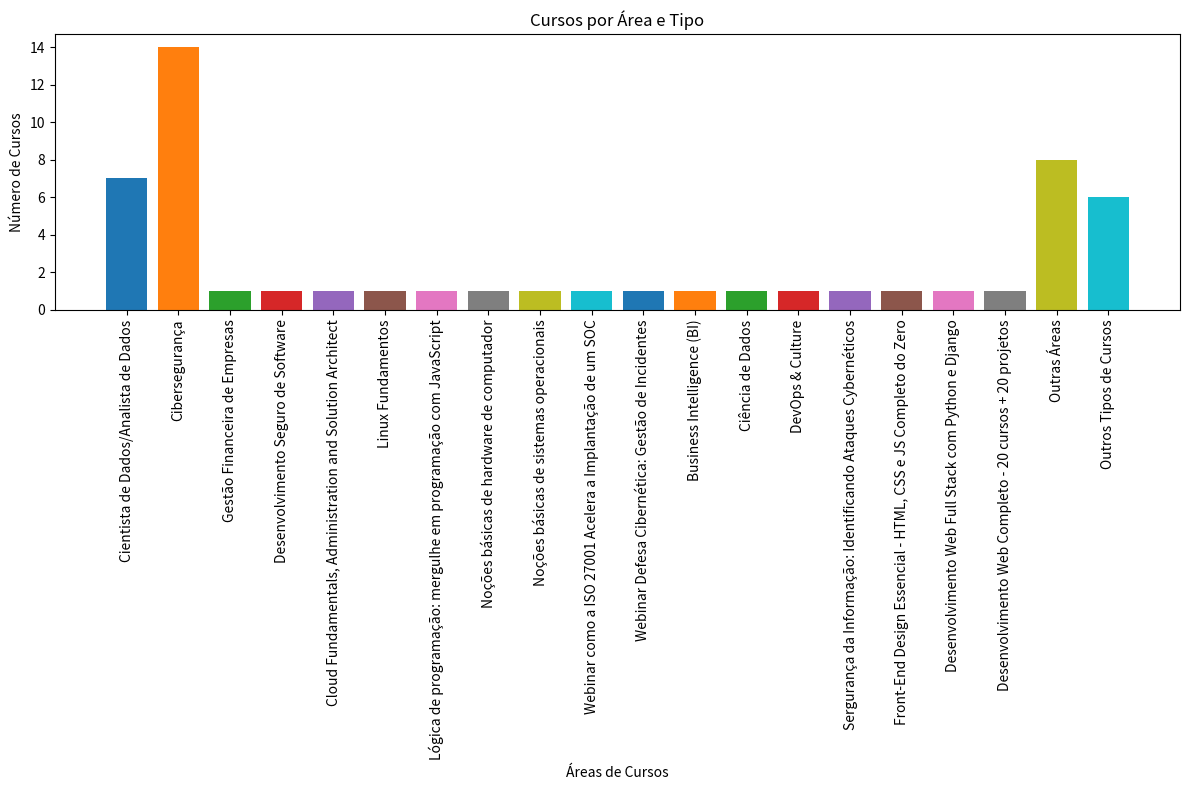

Write the Python code that produced this figure.
import matplotlib.pyplot as plt

# Defina todas as áreas e possíveis áreas com base nos cursos
areas = [
    "Cientista de Dados/Analista de Dados",
    "Cibersegurança",
    "Gestão Financeira de Empresas",
    "Desenvolvimento Seguro de Software",
    "Cloud Fundamentals, Administration and Solution Architect",
    "Linux Fundamentos",
    "Lógica de programação: mergulhe em programação com JavaScript",
    "Noções básicas de hardware de computador",
    "Noções básicas de sistemas operacionais",
    "Webinar como a ISO 27001 Acelera a Implantação de um SOC",
    "Webinar Defesa Cibernética: Gestão de Incidentes",
    "Business Intelligence (BI)",
    "Ciência de Dados",
    "DevOps & Culture",
    "Sergurança da Informação: Identificando Ataques Cybernéticos",
    "Front-End Design Essencial - HTML, CSS e JS Completo do Zero",
    "Desenvolvimento Web Full Stack com Python e Django",
    "Desenvolvimento Web Completo - 20 cursos + 20 projetos",
    "Outras Áreas",
    "Outros Tipos de Cursos"
]

# Defina as contagens de cursos em cada área
contagens = [7, 14, 1, 1, 1, 1, 1, 1, 1, 1, 1, 1, 1, 1, 1, 1, 1, 1, 8, 6]

# Crie o gráfico de barras empilhadas
plt.figure(figsize=(12, 8))
bottom = [0] * len(areas)

for i, contagem in enumerate(contagens):
    plt.bar(areas[i], contagem, bottom=bottom[i])
    bottom[i] += contagem

# Configurações de rótulos e título
plt.xlabel('Áreas de Cursos')
plt.ylabel('Número de Cursos')
plt.title('Cursos por Área e Tipo')
plt.xticks(rotation=90)
plt.tight_layout()

# Exiba o gráfico
plt.show()

